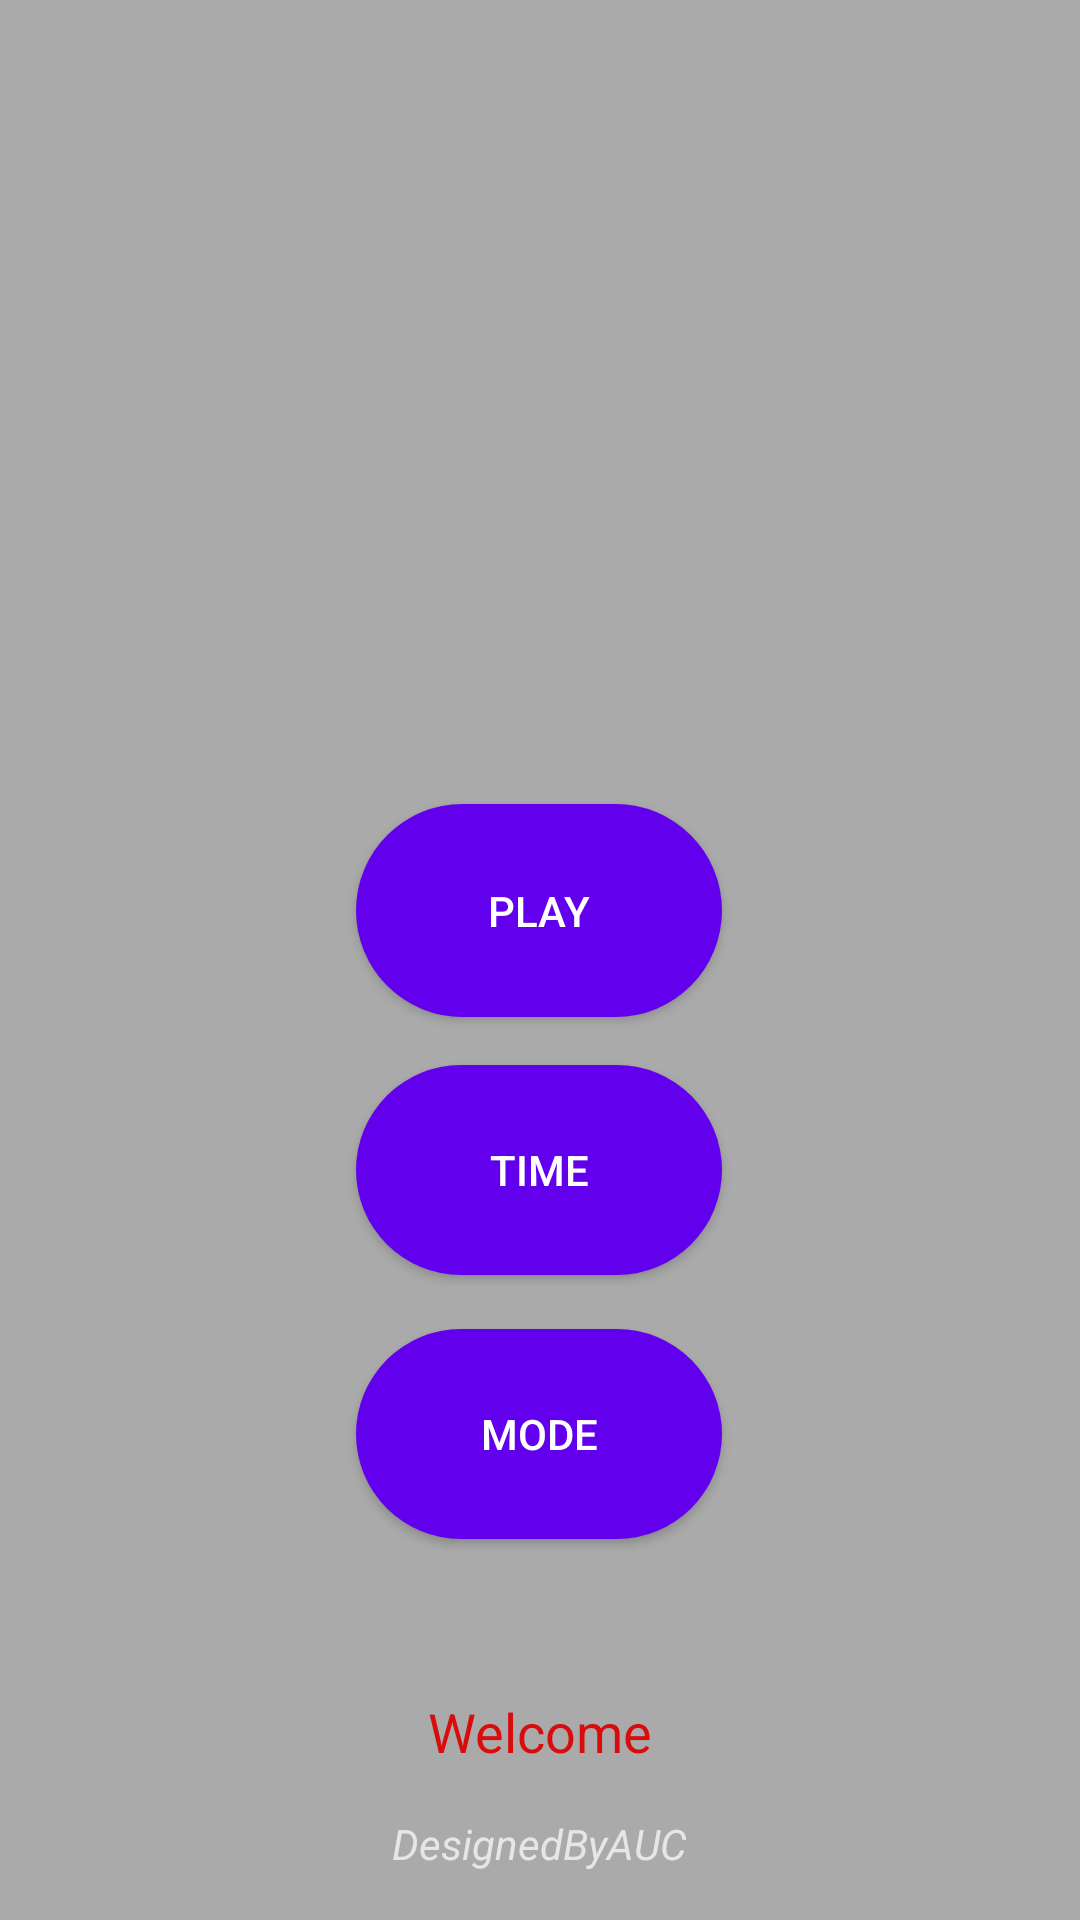

Layout XML and referenced resources for this Android screen:
<!-- AndroidManifest.xml: application theme Theme.HitEnemy -->
<!-- res/layout/activity_main.xml -->
<?xml version="1.0" encoding="utf-8"?>
<androidx.constraintlayout.widget.ConstraintLayout
    xmlns:android="http://schemas.android.com/apk/res/android"
    xmlns:app="http://schemas.android.com/apk/res-auto"
    xmlns:tools="http://schemas.android.com/tools"
    android:layout_width="match_parent"
    android:layout_height="match_parent"
    tools:context=".MainActivity"
    android:background="@android:color/darker_gray">

    <Button
        android:id="@+id/playButton"
        android:layout_width="122dp"
        android:layout_height="71dp"
        android:layout_marginTop="268dp"
        android:background="@drawable/button_background"
        android:onClick="play"
        android:text="play"
        app:layout_constraintEnd_toEndOf="parent"
        app:layout_constraintHorizontal_bias="0.498"
        app:layout_constraintStart_toStartOf="parent"
        app:layout_constraintTop_toTopOf="parent" />

    <Button
        android:id="@+id/timeButton"
        android:layout_width="122dp"
        android:layout_height="70dp"
        android:layout_marginTop="16dp"
        android:background="@drawable/button_background"
        android:onClick="selectTime"
        android:text="tıme"
        app:layout_constraintEnd_toEndOf="parent"
        app:layout_constraintHorizontal_bias="0.498"
        app:layout_constraintStart_toStartOf="parent"
        app:layout_constraintTop_toBottomOf="@+id/playButton" />

    <Button
        android:id="@+id/modeButton"
        android:layout_width="122dp"
        android:layout_height="70dp"
        android:layout_marginTop="104dp"
        android:background="@drawable/button_background"
        android:onClick="selectMode"
        android:text="mode"
        app:layout_constraintEnd_toEndOf="parent"
        app:layout_constraintHorizontal_bias="0.498"
        app:layout_constraintStart_toStartOf="parent"
        app:layout_constraintTop_toBottomOf="@+id/playButton" />

    <TextView
        android:id="@+id/welcomeTextView"
        android:layout_width="87dp"
        android:layout_height="24dp"
        android:layout_marginBottom="16dp"
        android:text="Welcome"
        android:textAlignment="center"
        android:textColor="#D80C0C"
        android:textSize="18sp"
        app:layout_constraintBottom_toTopOf="@+id/textViewOfArchitecture"
        app:layout_constraintEnd_toEndOf="parent"
        app:layout_constraintStart_toStartOf="parent" />

    <TextView
        android:id="@+id/textViewOfArchitecture"
        android:layout_width="150dp"
        android:layout_height="19dp"
        android:layout_marginBottom="16dp"
        android:text="DesignedByAUC"
        android:textAlignment="center"
        android:textStyle="italic"
        app:layout_constraintBottom_toBottomOf="parent"
        app:layout_constraintEnd_toEndOf="parent"
        app:layout_constraintHorizontal_bias="0.498"
        app:layout_constraintStart_toStartOf="parent" />
</androidx.constraintlayout.widget.ConstraintLayout>
<!-- resources referenced by this layout -->
<resources>
  <!-- drawable button_background (drawable) -->
  <?xml version="1.0" encoding="utf-8"?>
  <shape xmlns:android="http://schemas.android.com/apk/res/android">
  
      <solid android:color="@color/purple_500"></solid>
      <corners android:radius="50dp"></corners>
  </shape>
  <style name="Theme.HitEnemy" parent="Theme.Design.NoActionBar">
          
          <item name="colorPrimary">@color/purple_500</item>
          <item name="colorPrimaryVariant">#000000</item>
          <item name="colorOnPrimary">@color/white</item>
          
          <item name="colorSecondary">@color/teal_200</item>
          <item name="colorSecondaryVariant">@color/teal_700</item>
          <item name="colorOnSecondary">@color/black</item>
          
          <item name="android:statusBarColor" tools:targetApi="l">?attr/colorPrimaryVariant</item>
          
      </style>
  <!-- not gathered from this repository: default colours our renderer supplied (Android Studio template values) -->
  <color name="purple_500">#FF6200EE</color>
  <color name="teal_200">#FF03DAC5</color>
  <color name="teal_700">#FF018786</color>
  <color name="black">#FF000000</color>
  <color name="white">#FFFFFFFF</color>
</resources>
